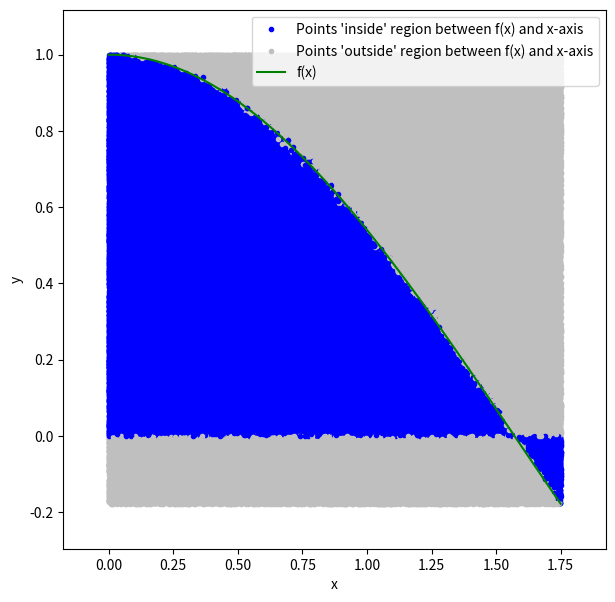

Generate this figure with matplotlib:
%matplotlib inline
import numpy as np
import matplotlib.pyplot as plt
import statistics as st

def func(X):
    return np.cos(X)

def simpson_core(f,X,h):
    return h*( f(X) + 4*f(X+h) + f(X+2*h))/3

def simpsons_method(f,a,b,N):
    # f == function to integrate
    # a == lower limit of integration
    # b == upper limit of integration
    # N == number of function evaluations to use
    
    #define x values over which to evaluate
    X = np.linspace(a,b,N)
    h = X[1]-X[0]
    
    #define the value of the integral
    Fint = 0
    
    #perform simpson's method
    for i in range(0,len(X)-2,2):
        Fint += simpson_core(f,X[i],h)
        
    #apply the rule over last interval if N is even
    if((N%2)==0):
        Fint += simpson_core(f,X[-2],.5*h)
        
    return Fint

def MC_approx(a,b):
    n = 3000
    u = np.linspace(a,b,n)
    v = np.cos(u)
    x = (np.random.uniform(a,b,n))
    y = (np.random.uniform(np.amin(v),np.amax(v),n))
    x.sort()
    j = 0
    i = 0
    ir = []
    nir = []
    ur = []
    #find points in between curve and x-axis
    for j in range (n):
        #here's what I want the core to be
        if (y[j] <= v[i] and y[j]>0):
            ir = np.append(ir,j)
        elif (y[j] >= v[i] and y[j]<0):
            nir = np.append(nir,j)
        else:
            ur = np.append(ur,j)
        i += 1
        #Plotting the points we just found
    plt.plot(x[list(map(int, ir))],y[list(map(int, ir))],'.',color="blue")
    plt.plot(x[list(map(int, nir))],y[list(map(int, nir))],'.',color="blue")
    plt.plot(x[list(map(int, ur))],y[list(map(int, ur))],'.',color=".75")

    #Monte Carlo approximation
    area_under_curve = ((b-a)*(np.amax(v)-np.amin(v)))*(len(ir)-len(nir))/n
    return area_under_curve

def plot(n):
    n = 3000
    u = np.linspace(a,b,n)
    v = np.cos(u)
    x = (np.random.uniform(a,b,n))
    y = (np.random.uniform(np.amin(v),np.amax(v),n))
    x.sort()
    j = 0
    i = 0
    ir = []
    nir = []
    ur = []
    for j in range (n):
        #here's what I want the core to be
        if (y[j] <= v[i] and y[j]>0):
            ir = np.append(ir,j)
        elif (y[j] >= v[i] and y[j]<0):
            nir = np.append(nir,j)
        else:
            ur = np.append(ur,j)
        i += 1
    plt.plot(x[list(map(int, ir))],y[list(map(int, ir))],'.',color="blue",label="Points 'inside' region between f(x) and x-axis")
    plt.plot(x[list(map(int, nir))],y[list(map(int, nir))],'.',color="blue")
    plt.plot(x[list(map(int, ur))],y[list(map(int, ur))],'.',color=".75",label="Points 'outside' region between f(x) and x-axis")
    plt.plot(u,v,color="green",label="f(x)")
    plt.legend(frameon=True)
    plt.xlabel('x')
    plt.ylabel('y')

#Creating the curve to define a line between dots above and below
n = 3000
a = 0
b = 1.75
u = np.linspace(a,b,n)
v = np.cos(u)

#Creating the figure
xborder = (np.fabs(a)+np.fabs(b))/10
yborder = (np.fabs(np.amin(v))+np.fabs(np.amax(v)))/10

fig = plt.figure(figsize=(7,7))
plt.xlim([a-xborder,b+xborder])
plt.ylim([np.amin(v)-yborder,np.amax(v)+yborder])



#Running the tolerance ensurer which will also fill in the figure
tol = 1e-5                 ##Because of this##
MC_List = []                     #VvvvvvV#
flag = 0                          #VvvvV#
                                   #VvV#
while(flag==0):                     #V#
    MC_List = np.append(MC_List,MC_approx(a,b))
    if (np.fabs((simpsons_method(func,a,b,1000)-st.mean(MC_List))/simpsons_method(func,a,b,1000)) < tol):
        flag = 1

        
#Here I need to run another approx just so I can label the legend cleanly, otherwise it would have a list of
#len(MC_List) of blue dots labeled blue
plot(n)

print ("Difference from accepted value = ",np.fabs((simpsons_method(func,0,1.75,1000)-st.mean(MC_List))/simpsons_method(func,0,1.75,1000)))
print ("Number of approximations made = ",len(MC_List))
print ("{Monte Carlo Approximate} {F(a,b)} = ",st.mean(MC_List))

